Run: headless pygame with SDL's dummy video driver; simulated clock (each Clock.tick advances the game by its frame time, no real sleeping); random seed 0; keys injected as events and as key.get_pressed() state; no mouse input.
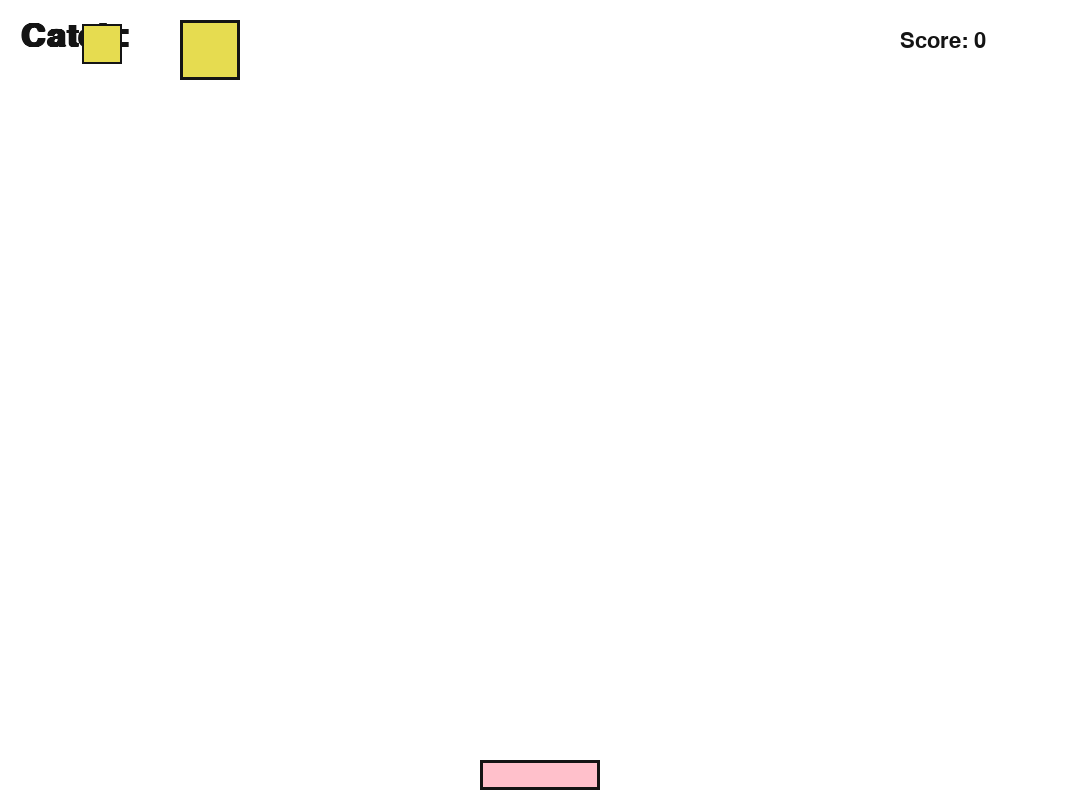
Frame 1 of 4 · flips 1–60 · no input
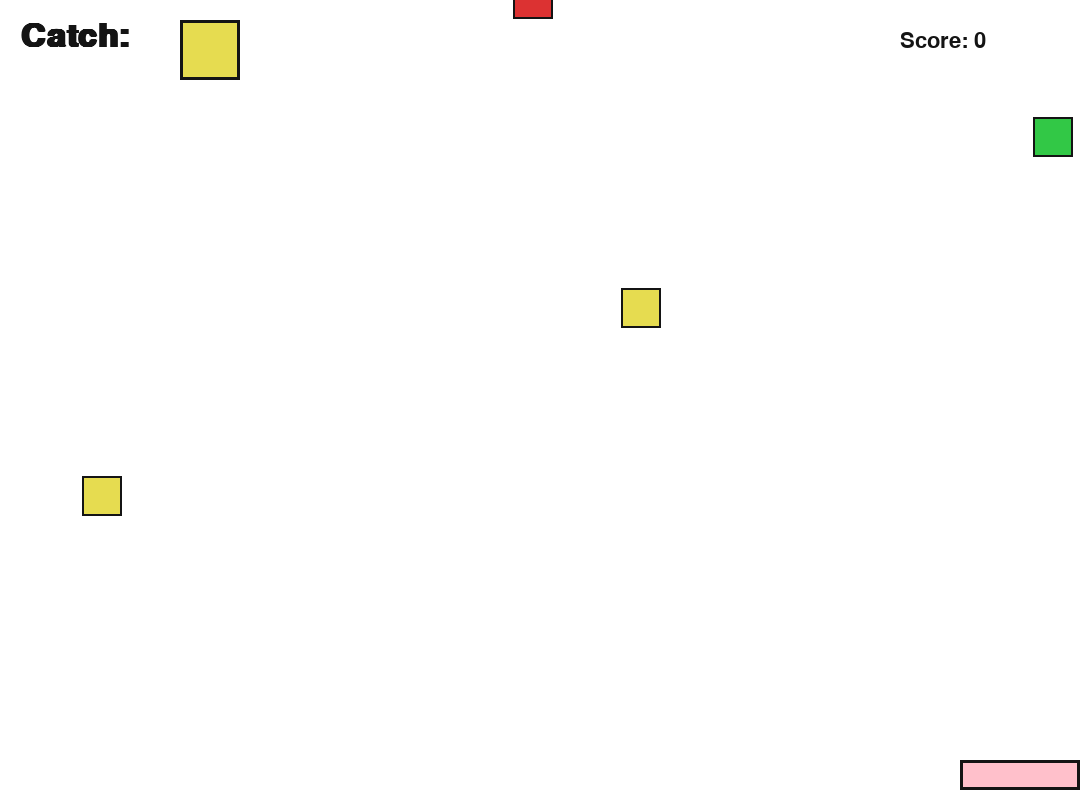
Frame 2 of 4 · flips 61–180 · tapped SPACE, RETURN · held RIGHT (→), D
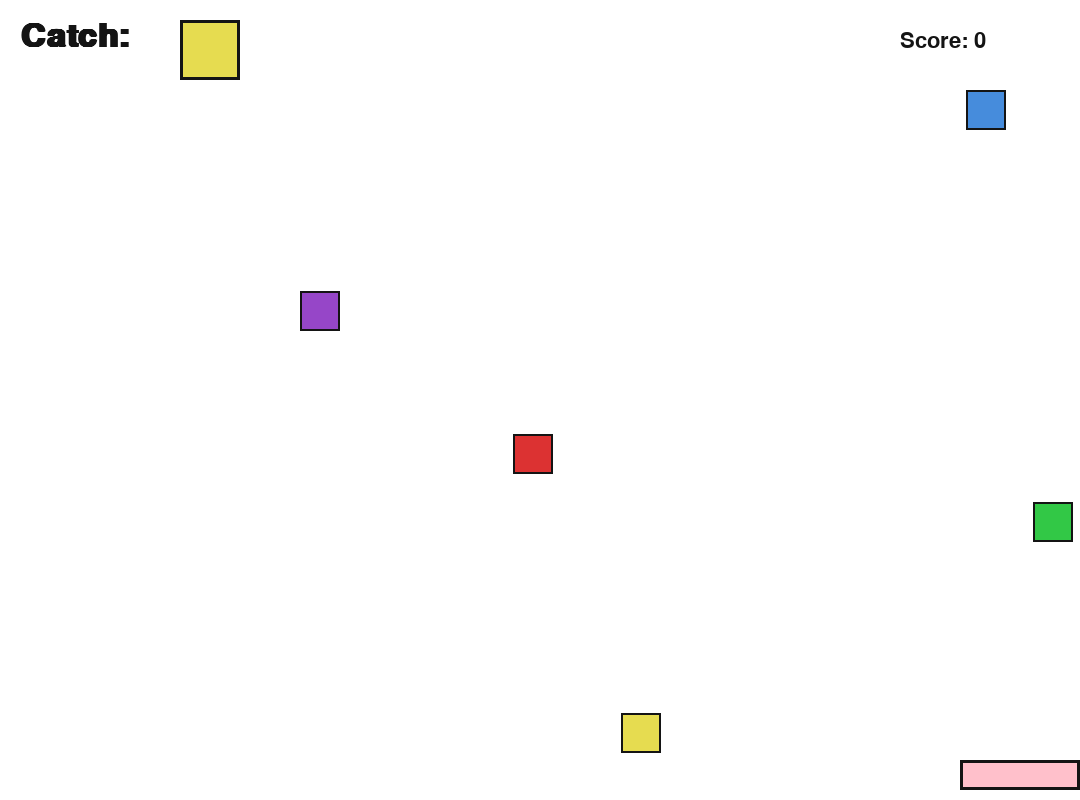
Frame 3 of 4 · flips 181–300 · held DOWN (↓), S
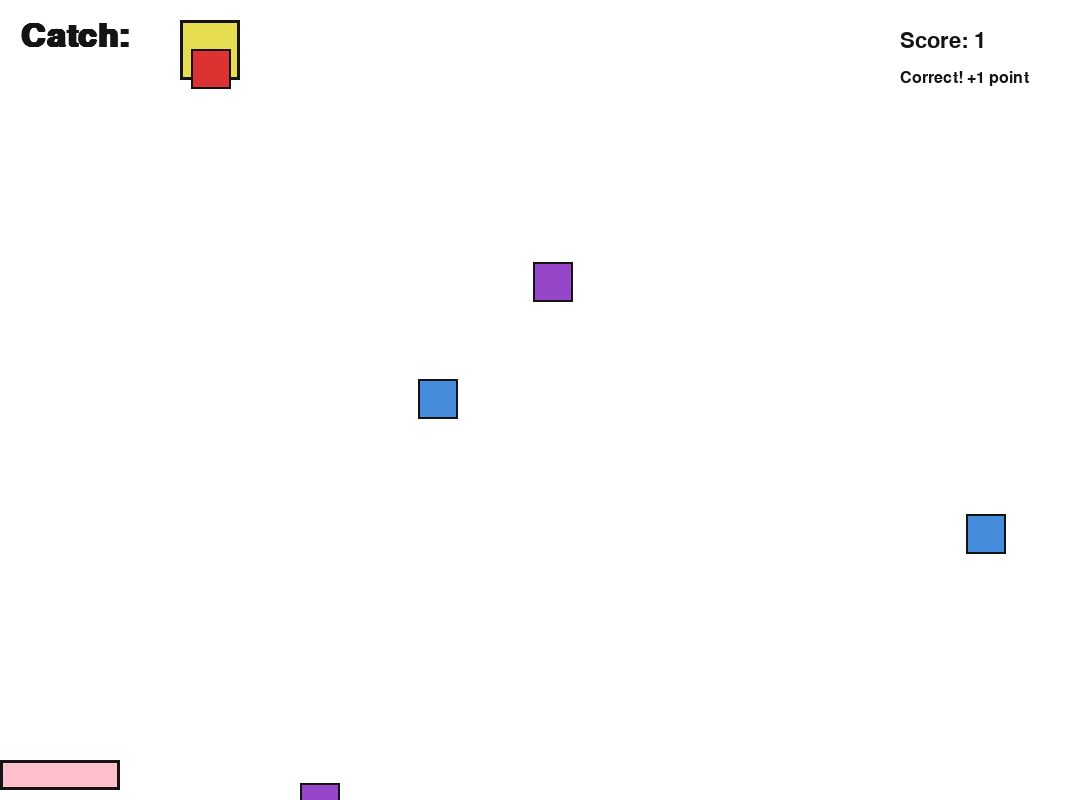
Frame 4 of 4 · flips 301–420 · held LEFT (←), A, UP (↑), W

The pygame program that drew these frames:

import pygame
import random
import sys


pygame.init()


WIDTH, HEIGHT = 1080, 800
SCREEN = pygame.display.set_mode((WIDTH, HEIGHT))
pygame.display.set_caption("Color Catch Game")


WHITE = (255, 255, 255)
BLACK = (20, 20, 20)
GRAY = (100, 100, 100)
PINK = (255, 192, 203)

COLORS = {
    "red": (220, 50, 50),
    "green": (50, 200, 70),
    "blue": (70, 140, 220),
    "yellow": (230, 220, 80),
    "purple": (150, 70, 200),
}

COLOR_NAMES = list(COLORS.keys())

FONT_BIG = pygame.font.SysFont('Segoe UI', 48, bold=True)
FONT_MED = pygame.font.SysFont('Segoe UI', 32)
FONT_SMALL = pygame.font.SysFont('Segoe UI', 24)

BUCKET_WIDTH, BUCKET_HEIGHT = 120, 30
BUCKET_SPEED = 15

BLOCK_SIZE = 40
FALL_SPEED_START = 3
FALL_SPEED_INCREMENT = 0.2

clock = pygame.time.Clock()

class Block:
    def __init__(self, color_name):
        self.color_name = color_name
        self.color = COLORS[color_name]
        self.x = random.randint(0, WIDTH - BLOCK_SIZE)
        self.y = -BLOCK_SIZE
        self.speed = FALL_SPEED_START + random.random() * 1.5

    def move(self):
        self.y += self.speed

    def draw(self, screen):
        pygame.draw.rect(screen, self.color, (self.x, self.y, BLOCK_SIZE, BLOCK_SIZE))
        pygame.draw.rect(screen, BLACK, (self.x, self.y, BLOCK_SIZE, BLOCK_SIZE), 2)

    def off_screen(self):
        return self.y > HEIGHT

    def get_rect(self):
        return pygame.Rect(self.x, self.y, BLOCK_SIZE, BLOCK_SIZE)


def draw_bucket(screen, x):
    bucket_rect = pygame.Rect(x, HEIGHT - BUCKET_HEIGHT - 10, BUCKET_WIDTH, BUCKET_HEIGHT)
    pygame.draw.rect(screen, PINK, bucket_rect)
    pygame.draw.rect(screen, BLACK, bucket_rect, 3)
    return bucket_rect

def main():
    running = True

    bucket_x = WIDTH // 2 - BUCKET_WIDTH // 2
    blocks = []
    spawn_timer = 0
    spawn_interval = 700  

    target_color_name = random.choice(COLOR_NAMES)
    score = 0
    fall_speed = FALL_SPEED_START

    message = ""

    while running:
        dt = clock.tick(60)
        spawn_timer += dt

        for event in pygame.event.get():
            if event.type == pygame.QUIT:
                running = False

        keys = pygame.key.get_pressed()
        if keys[pygame.K_LEFT]:
            bucket_x -= BUCKET_SPEED
        if keys[pygame.K_RIGHT]:
            bucket_x += BUCKET_SPEED

        bucket_x = max(0, min(WIDTH - BUCKET_WIDTH, bucket_x))

        if spawn_timer >= spawn_interval:
            spawn_timer = 0
            color_name = random.choice(COLOR_NAMES)
            new_block = Block(color_name)

            new_block.speed = fall_speed + random.random() * 1.5
            blocks.append(new_block)

            if score > 0 and score % 5 == 0:
                fall_speed += FALL_SPEED_INCREMENT
                spawn_interval = max(300, spawn_interval - 20)

        for block in blocks:
            block.move()

        bucket_rect = pygame.Rect(bucket_x, HEIGHT - BUCKET_HEIGHT - 10, BUCKET_WIDTH, BUCKET_HEIGHT)

        caught_blocks = []
        for block in blocks:
            if block.get_rect().colliderect(bucket_rect) and block.y + BLOCK_SIZE >= HEIGHT - BUCKET_HEIGHT - 10:
                caught_blocks.append(block)

        for block in caught_blocks:
            blocks.remove(block)
            if block.color_name == target_color_name:
                score += 1
                message = "Correct! +1 point"

                if score % 5 == 0:

                    available_colors = [c for c in COLOR_NAMES if c != target_color_name]
                    target_color_name = random.choice(available_colors)
                    message = "Target color changed!"
            else:
                score = max(0, score - 1)
                message = "Wrong color! -1 point"

        blocks = [b for b in blocks if not b.off_screen()]

        SCREEN.fill(WHITE)

        draw_text = FONT_BIG.render("Catch:", True, BLACK)
        SCREEN.blit(draw_text, (20, 20))
        pygame.draw.rect(SCREEN, COLORS[target_color_name], (180, 20, 60, 60))
        pygame.draw.rect(SCREEN, BLACK, (180, 20, 60, 60), 3)

        score_text = FONT_MED.render(f"Score: {score}", True, BLACK)
        SCREEN.blit(score_text, (WIDTH - 180, 30))

        msg_text = FONT_SMALL.render(message, True, BLACK)
        SCREEN.blit(msg_text, (WIDTH - 180, 70))

        for block in blocks:
            block.draw(SCREEN)

        draw_bucket(SCREEN, bucket_x)

        pygame.display.flip()

    pygame.quit()
    sys.exit()

if __name__ == "__main__":
    main()
